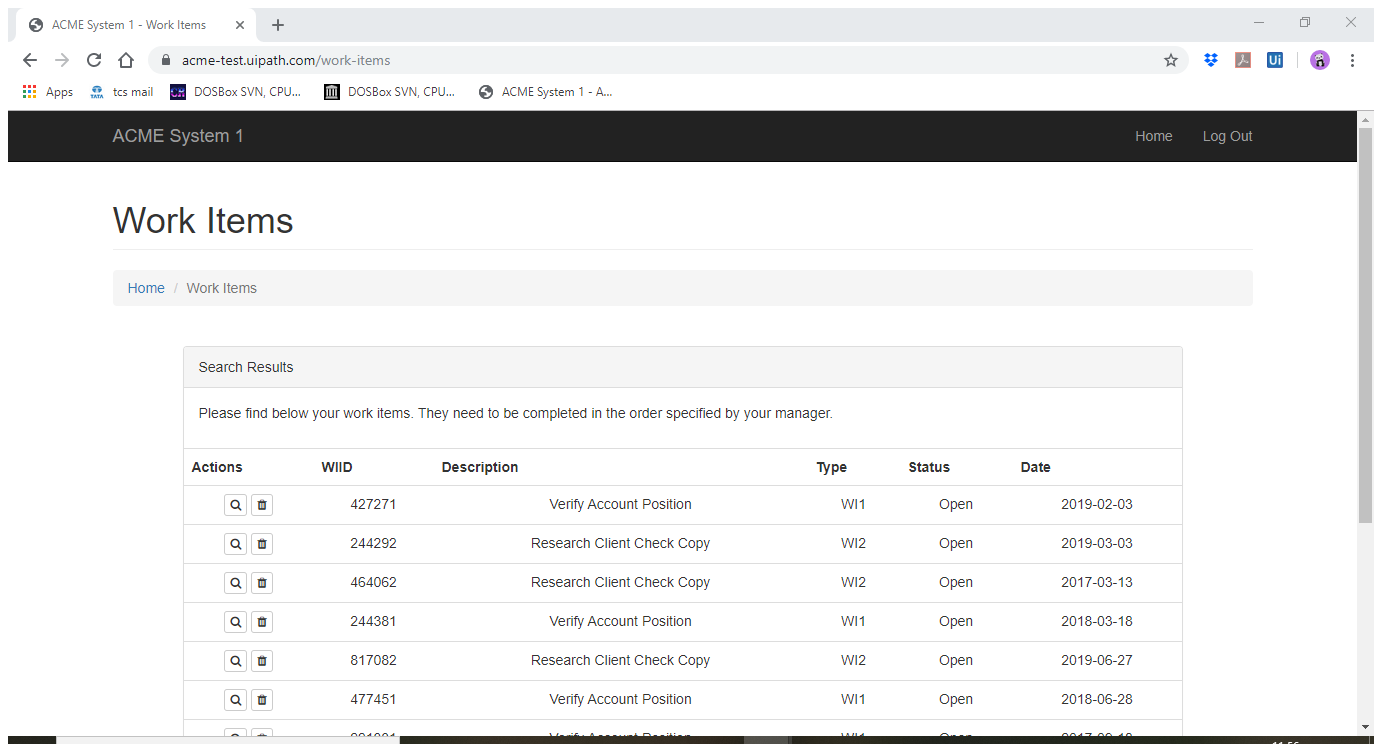
Task: RE Framework for Week5 Day1, Work items
Workflow: Process

Step 1: Attach Browser 'ACMESyste Page' in window 'ACME System 1 - Work Items' (chrome.exe)

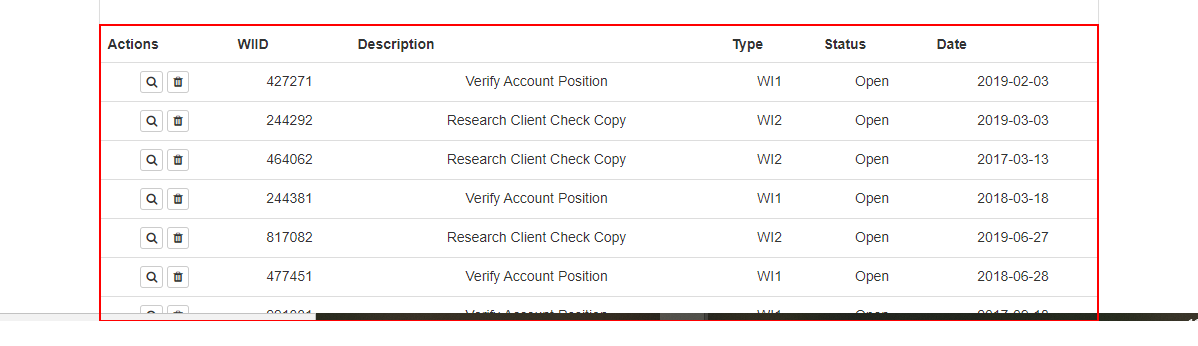
Step 2: get-text from the table